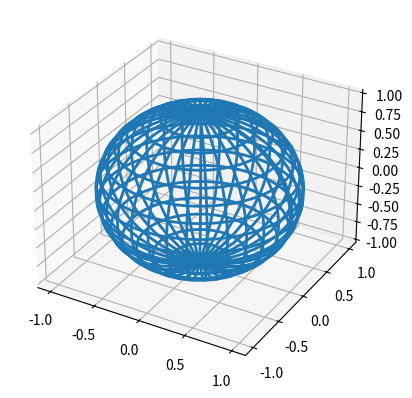

The matplotlib source for this figure:

from mpl_toolkits.mplot3d import axes3d
import matplotlib.pyplot as plt
from matplotlib import style
import numpy as np
  
fig = plt.figure()
  
ax1 = fig.add_subplot(111, projection='3d')
  
u, v = np.mgrid[0:2*np.pi:200j, 0:np.pi:100j]

x=np.cos(u)*np.sin(v)
y=np.sin(u)*np.sin(v)
z=np.cos(v)
  
ax1.plot_wireframe(x, y, z, rstride = 6, cstride = 6, linewidth = 2)
  
plt.show()
